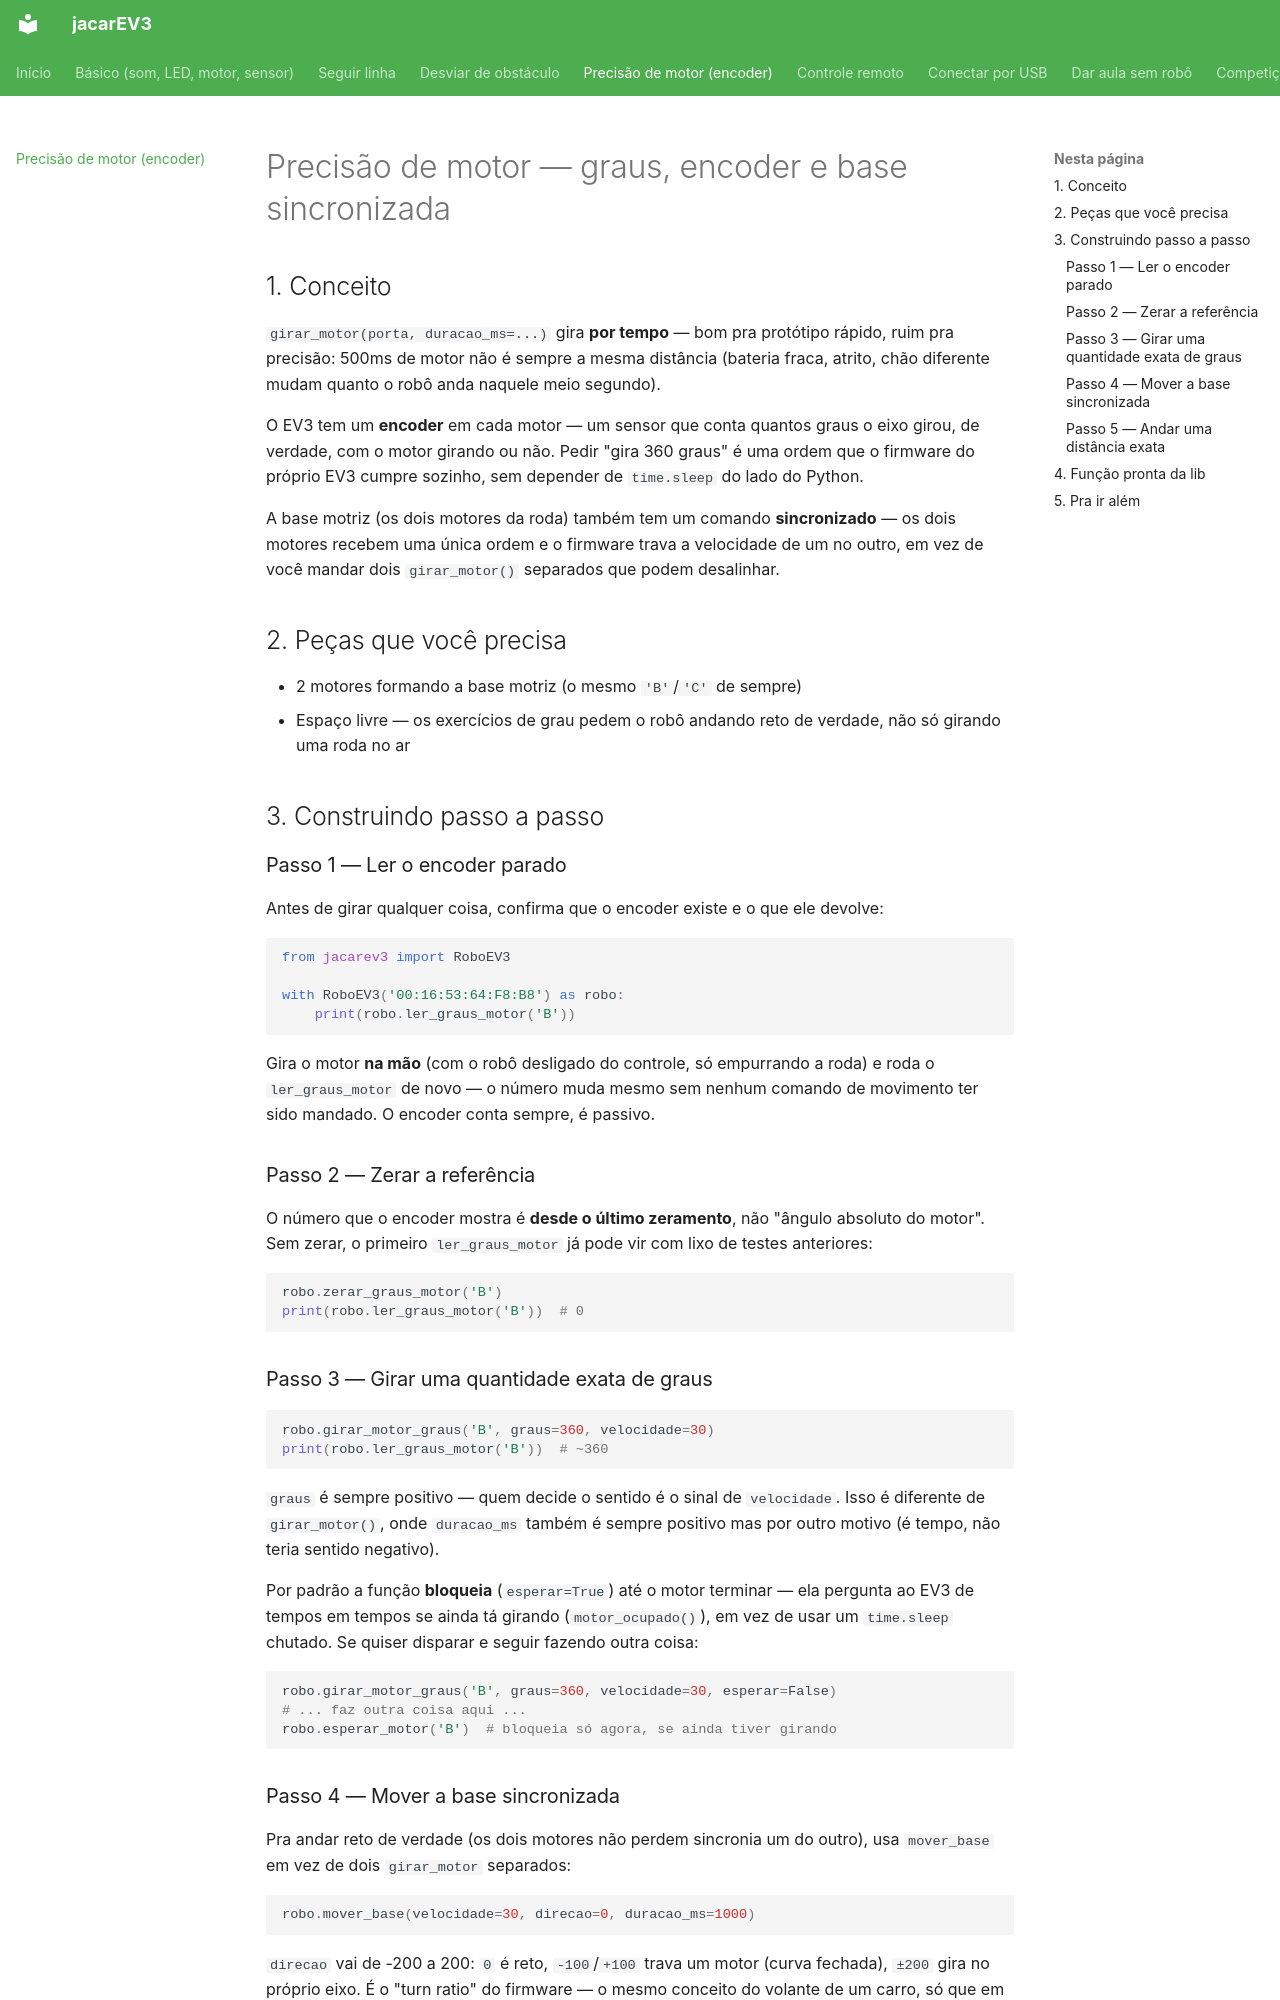

repository: i-barbosa/jacarEV3 · page: base-motriz/index.html · generator: mkdocs

# Precisão de motor — graus, encoder e base sincronizada

## 1. Conceito

`girar_motor(porta, duracao_ms=...)` gira **por tempo** — bom pra
protótipo rápido, ruim pra precisão: 500ms de motor não é sempre a
mesma distância (bateria fraca, atrito, chão diferente mudam quanto o
robô anda naquele meio segundo).

O EV3 tem um **encoder** em cada motor — um sensor que conta quantos
graus o eixo girou, de verdade, com o motor girando ou não. Pedir "gira
360 graus" é uma ordem que o firmware do próprio EV3 cumpre sozinho,
sem depender de `time.sleep` do lado do Python.

A base motriz (os dois motores da roda) também tem um comando
**sincronizado** — os dois motores recebem uma única ordem e o
firmware trava a velocidade de um no outro, em vez de você mandar dois
`girar_motor()` separados que podem desalinhar.

## 2. Peças que você precisa

- 2 motores formando a base motriz (o mesmo `'B'`/`'C'` de sempre)
- Espaço livre — os exercícios de grau pedem o robô andando reto de
  verdade, não só girando uma roda no ar

## 3. Construindo passo a passo

### Passo 1 — Ler o encoder parado

Antes de girar qualquer coisa, confirma que o encoder existe e o que
ele devolve:

```python
from jacarev3 import RoboEV3

with RoboEV3('00:16:53:64:F8:B8') as robo:
    print(robo.ler_graus_motor('B'))
```

Gira o motor **na mão** (com o robô desligado do controle, só
empurrando a roda) e roda o `ler_graus_motor` de novo — o número muda
mesmo sem nenhum comando de movimento ter sido mandado. O encoder conta
sempre, é passivo.

### Passo 2 — Zerar a referência

O número que o encoder mostra é **desde o último zeramento**, não
"ângulo absoluto do motor". Sem zerar, o primeiro `ler_graus_motor` já
pode vir com lixo de testes anteriores:

```python
robo.zerar_graus_motor('B')
print(robo.ler_graus_motor('B'))  # 0
```

### Passo 3 — Girar uma quantidade exata de graus

```python
robo.girar_motor_graus('B', graus=360, velocidade=30)
print(robo.ler_graus_motor('B'))  # ~360
```

`graus` é sempre positivo — quem decide o sentido é o sinal de
`velocidade`. Isso é diferente de `girar_motor()`, onde `duracao_ms`
também é sempre positivo mas por outro motivo (é tempo, não teria
sentido negativo).

Por padrão a função **bloqueia** (`esperar=True`) até o motor terminar
— ela pergunta ao EV3 de tempos em tempos se ainda tá girando
(`motor_ocupado()`), em vez de usar um `time.sleep` chutado. Se quiser
disparar e seguir fazendo outra coisa:

```python
robo.girar_motor_graus('B', graus=360, velocidade=30, esperar=False)
# ... faz outra coisa aqui ...
robo.esperar_motor('B')  # bloqueia só agora, se ainda tiver girando
```
